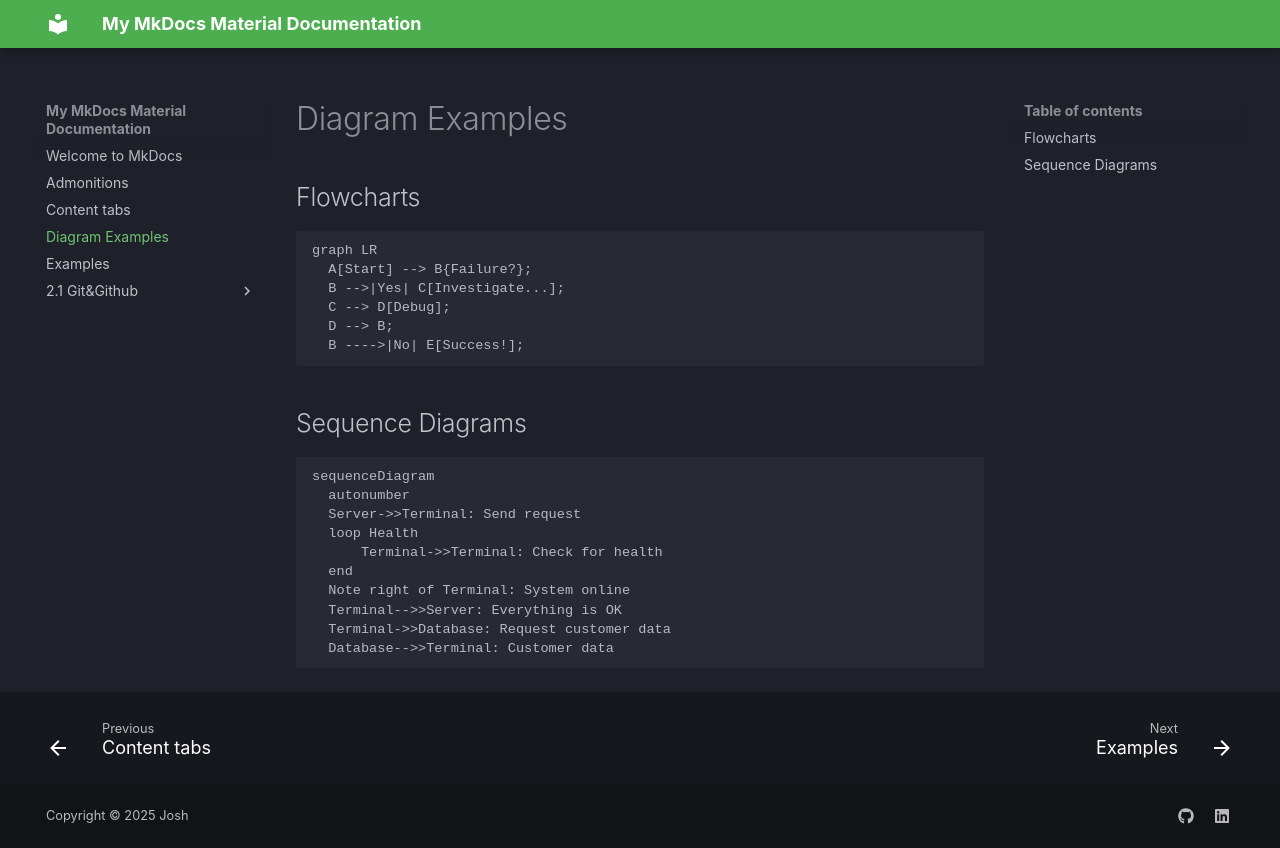

repository: JoshTWang/Empire · page: diagram-examples/index.html · generator: mkdocs

# Diagram Examples

## Flowcharts

```mermaid
graph LR
  A[Start] --> B{Failure?};
  B -->|Yes| C[Investigate...];
  C --> D[Debug];
  D --> B;
  B ---->|No| E[Success!];
```

## Sequence Diagrams

```mermaid
sequenceDiagram
  autonumber
  Server->>Terminal: Send request
  loop Health
      Terminal->>Terminal: Check for health
  end
  Note right of Terminal: System online
  Terminal-->>Server: Everything is OK
  Terminal->>Database: Request customer data
  Database-->>Terminal: Customer data
```
